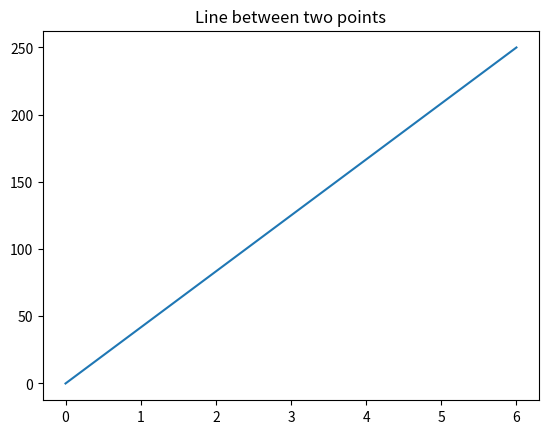

Write Python code to recreate this figure.
import matplotlib.pyplot as plt
import numpy as np

# 1. Input
xpoints = np.array([0, 6])
ypoints = np.array([0, 250])


# 2. Process

# 3. Output
plt.title("Line between two points")
plt.plot(xpoints, ypoints)
plt.show()